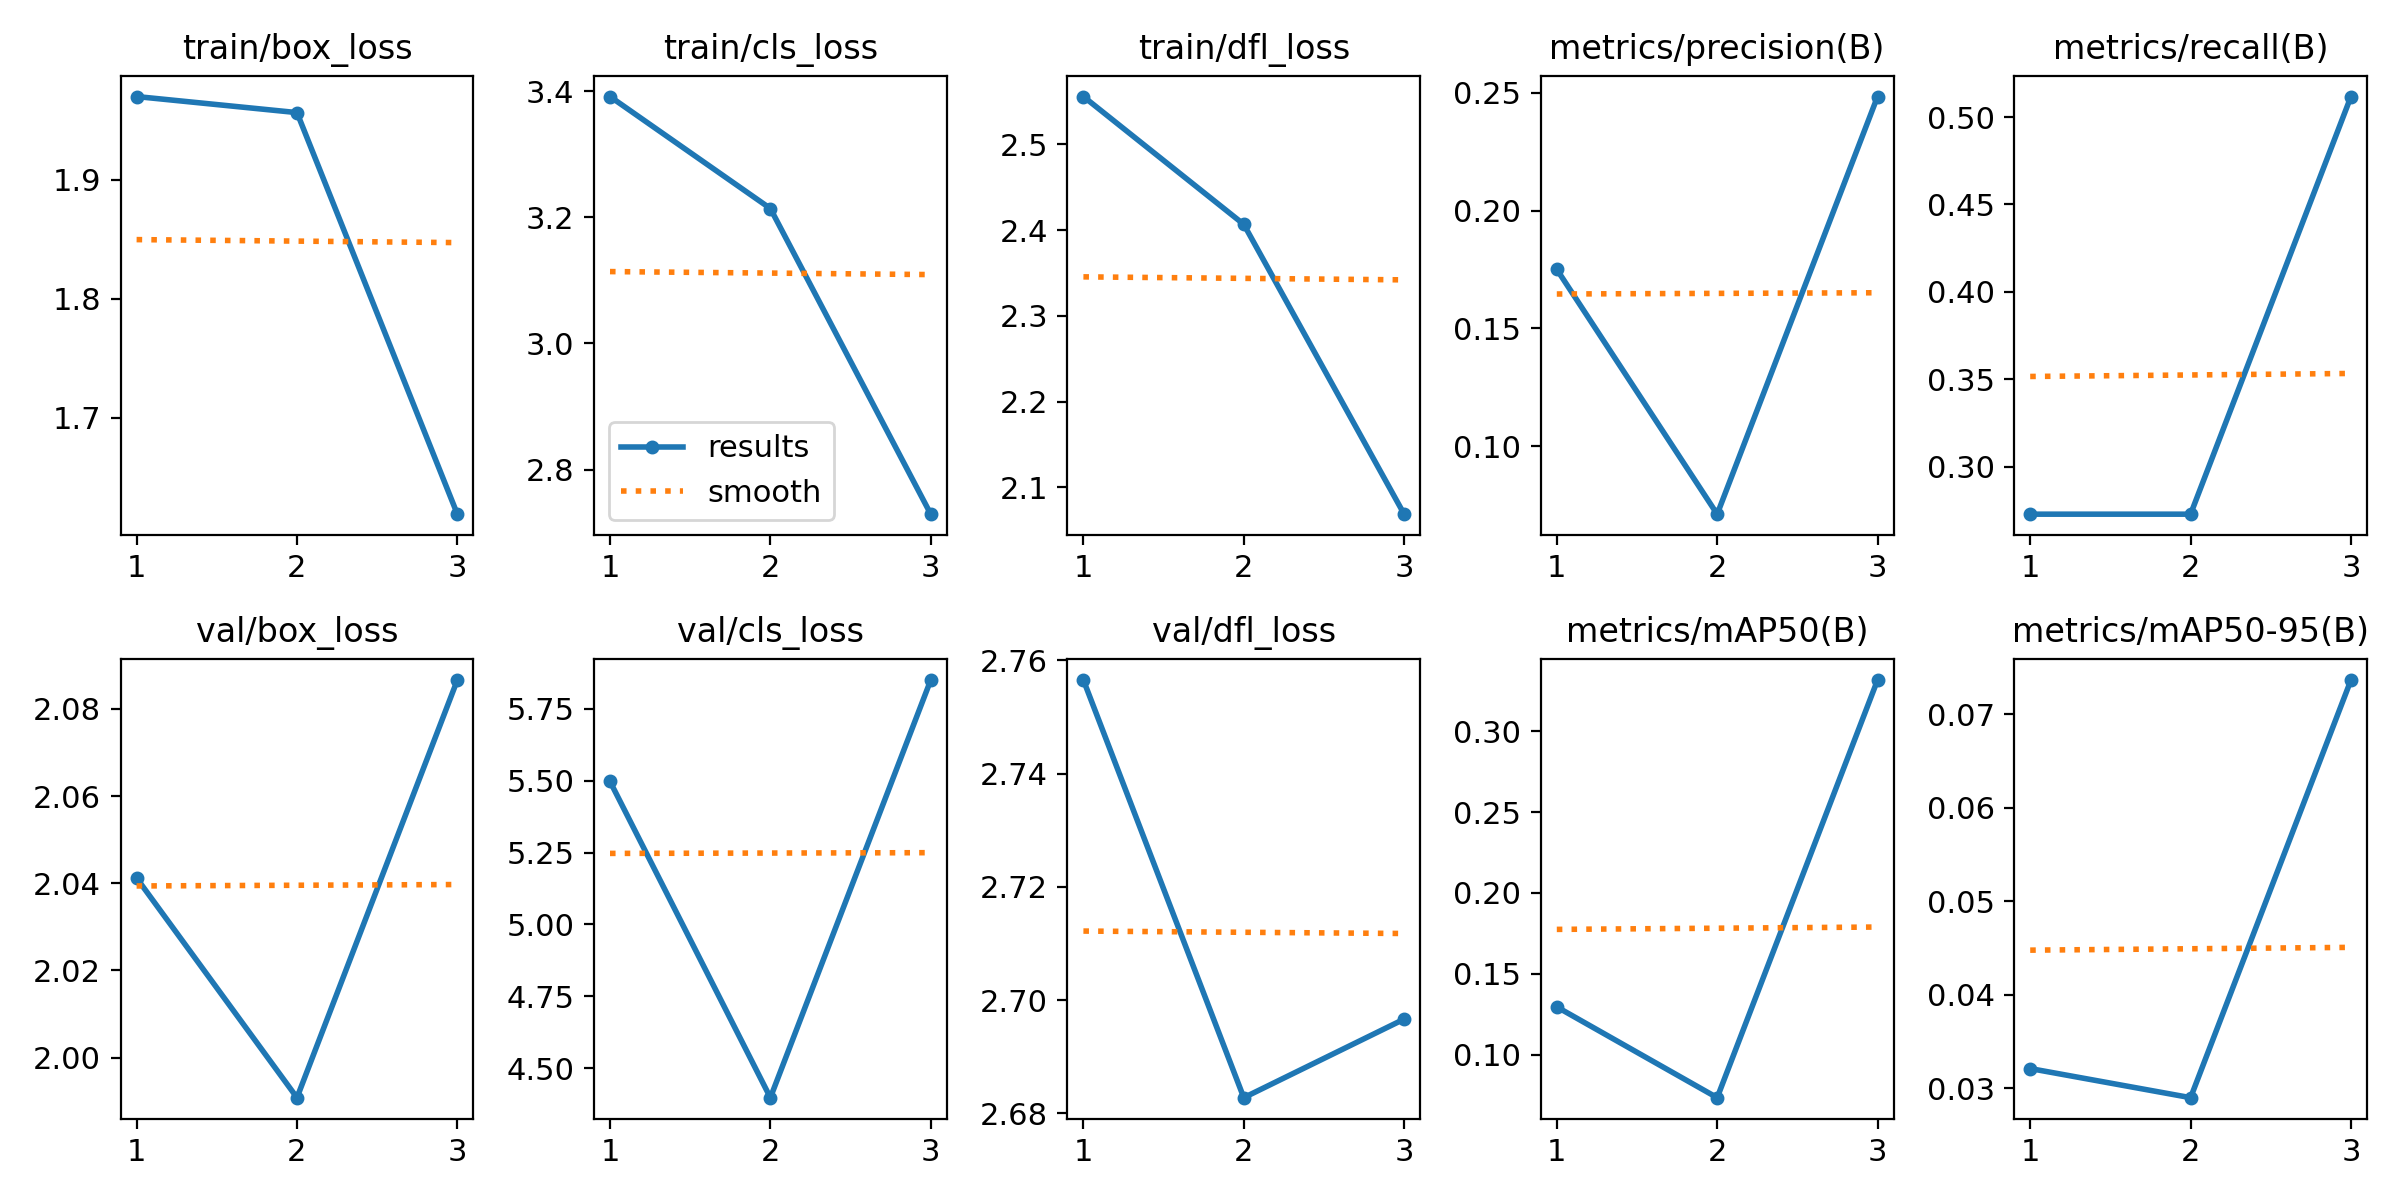

The table this chart was drawn from, first rows:
epoch, time, train/box_loss, train/cls_loss, train/dfl_loss, metrics/precision(B), metrics/recall(B), metrics/mAP50(B), metrics/mAP50-95(B), val/box_loss, val/cls_loss, val/dfl_loss, lr/pg0, lr/pg1, lr/pg2
1, 472.9, 1.97, 3.392, 2.556, 0.1751, 0.2727, 0.1297, 0.03213, 2.041, 5.497, 2.757, 4e-05, 4e-05, 4e-05
2, 898, 1.956, 3.214, 2.407, 0.07118, 0.2727, 0.07361, 0.02902, 1.991, 4.397, 2.683, 6.7e-05, 6.7e-05, 6.7e-05
3, 1349, 1.619, 2.729, 2.069, 0.2484, 0.5118, 0.3315, 0.07363, 2.087, 5.85, 2.697, 5.44e-05, 5.44e-05, 5.44e-05
